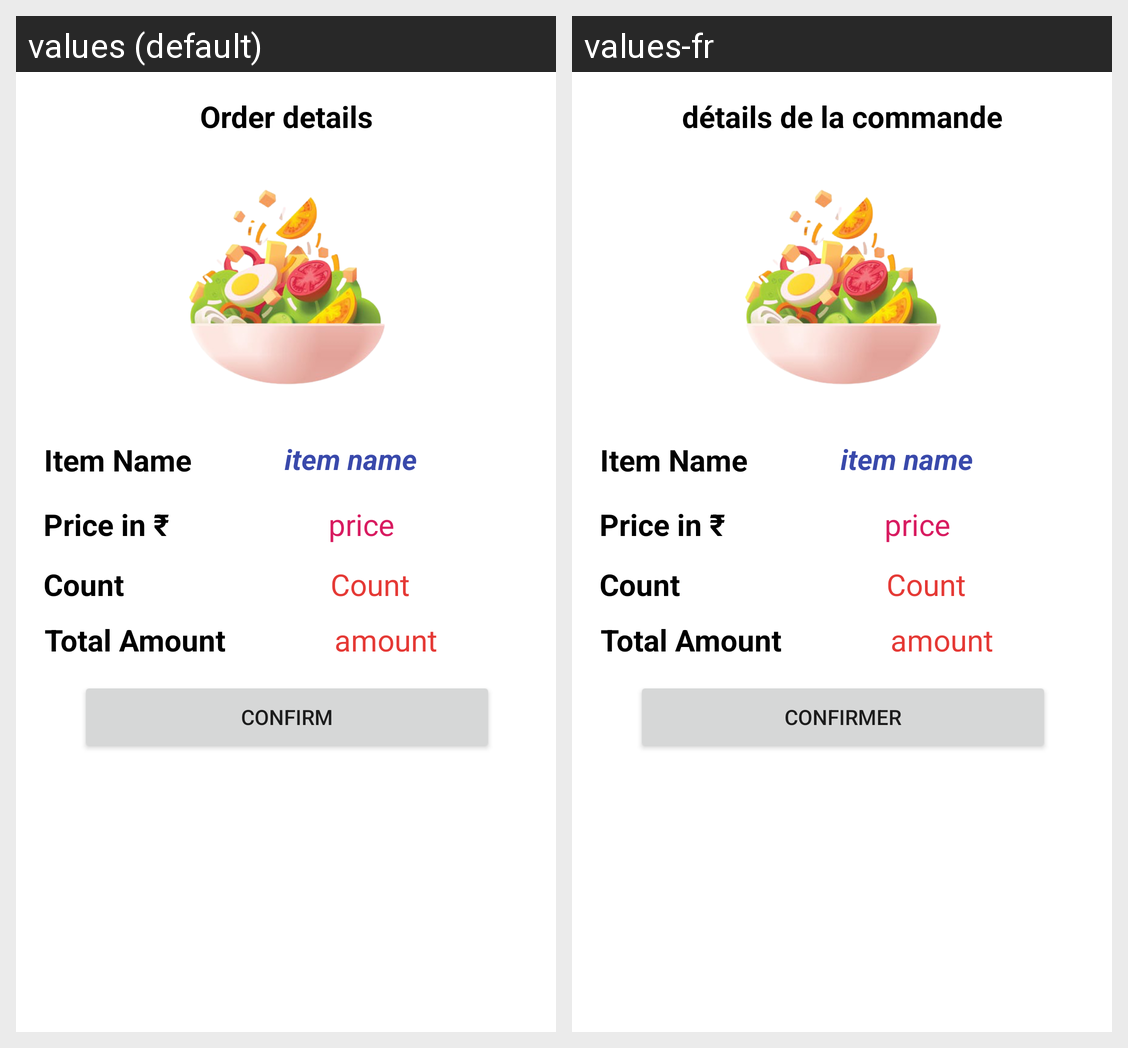

The Android screen above is rendered under two locales of the same app. Produce the string resources it draws, with the default and per-locale values.
Android screen res/layout/activity_order_summary.xml rendered under 2 locales, left to right: values (default), values-fr. Device: Nexus 5 (rendered at 1080×1920; each locale shown at half size, 540×960, under a caption strip naming it); theme Theme.FoodHunt.
Strings drawn on this screen, with the default value and each locale's value (text and hints the layout hard-codes, and strings that could not be matched under every locale, appear in the picture but are not listed):

order_details
  values: Order details
  values-fr: détails de la commande

confirm
  values: Confirm
  values-fr: Confirmer
